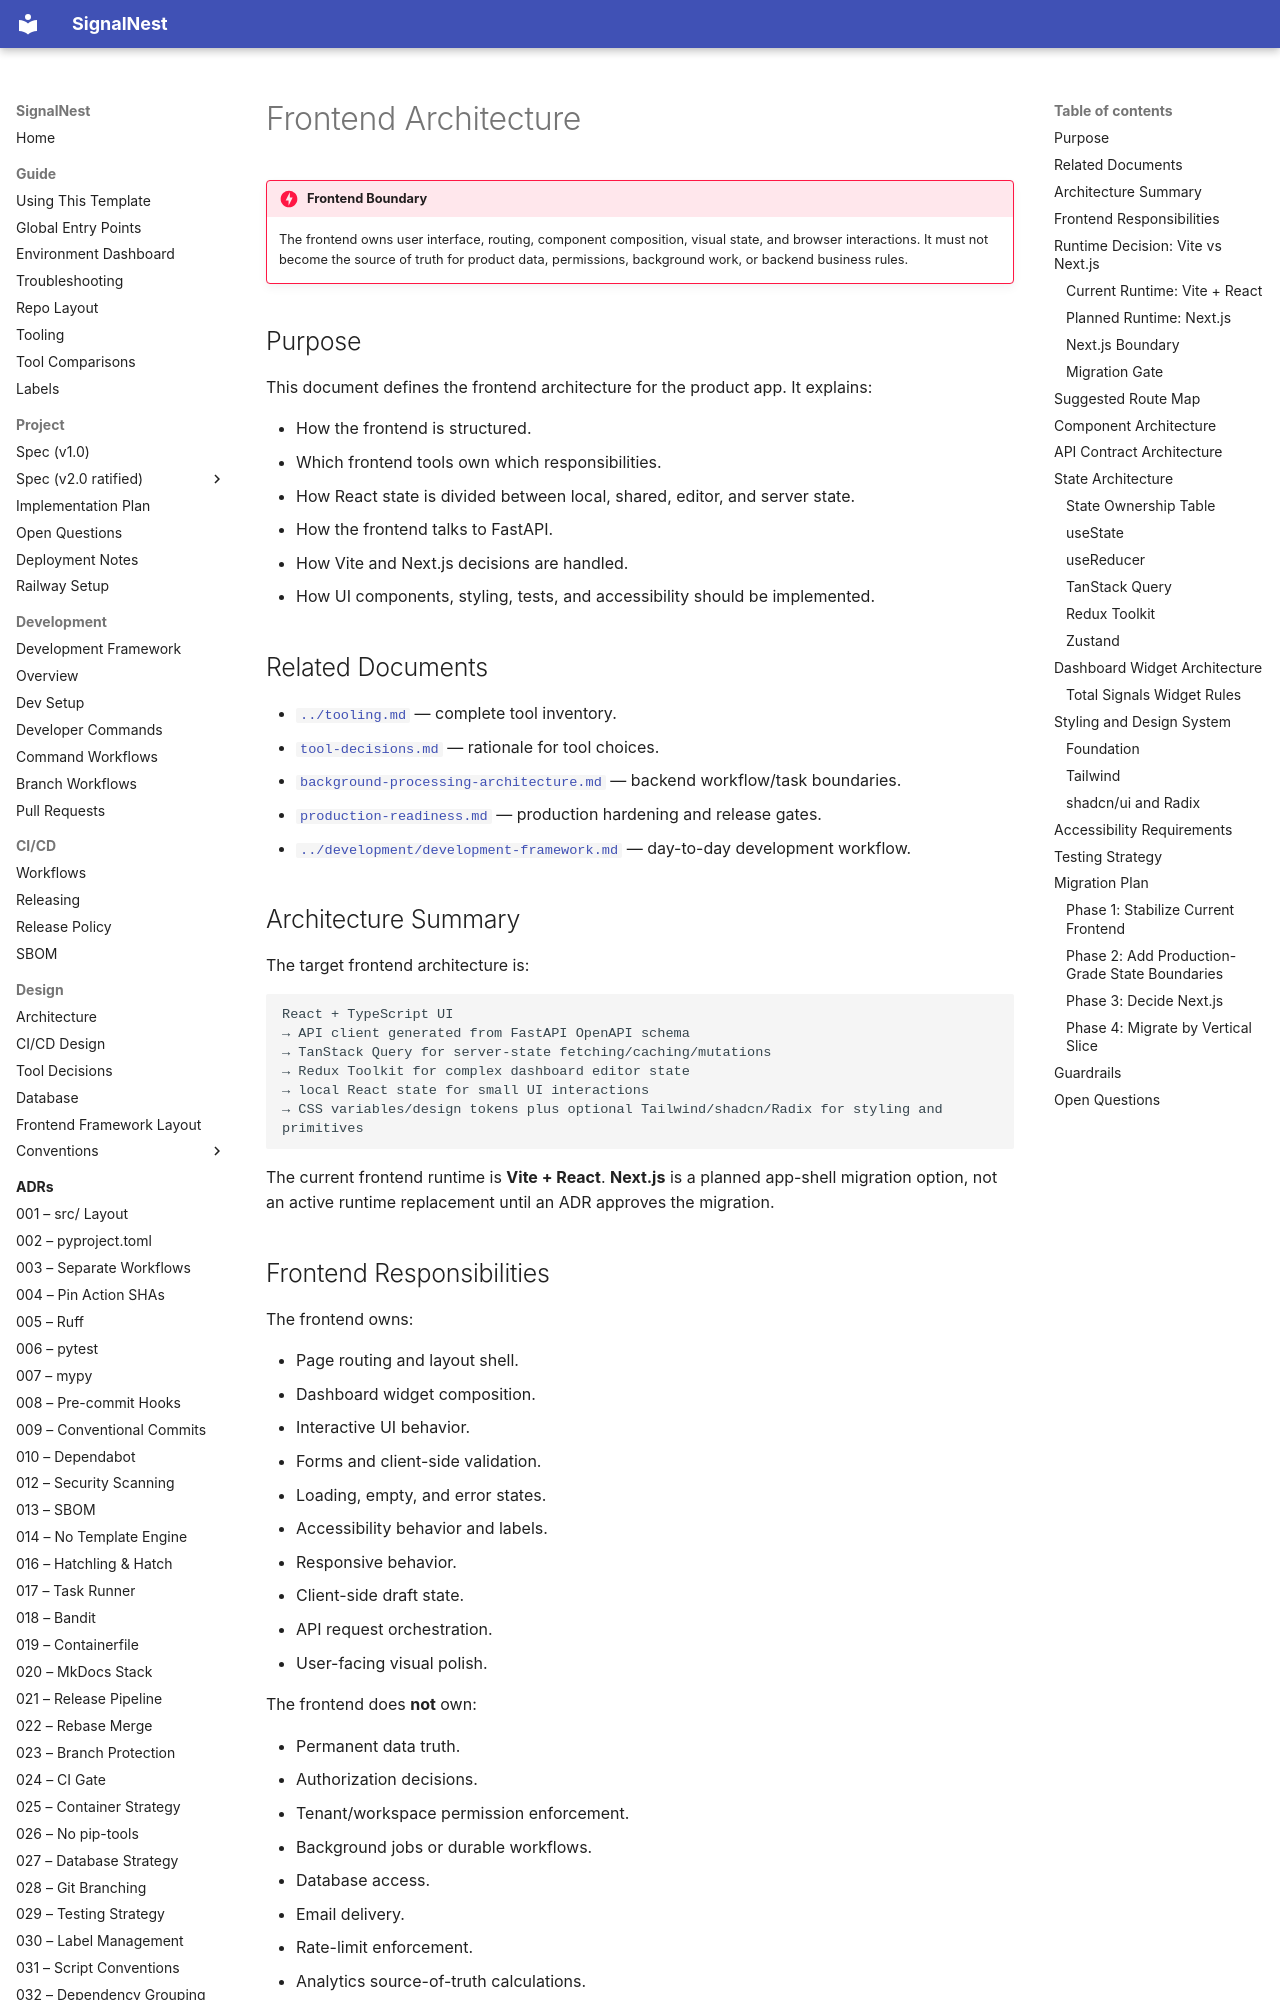

repository: JoJo275/feedback-triage-app · page: design/frontend-architecture/index.html · generator: mkdocs

# Frontend Architecture

!!! danger "Frontend Boundary"
    The frontend owns user interface, routing, component composition, visual state, and browser interactions.
    It must not become the source of truth for product data, permissions, background work, or backend business rules.

## Purpose

This document defines the frontend architecture for the product app. It explains:

- How the frontend is structured.
- Which frontend tools own which responsibilities.
- How React state is divided between local, shared, editor, and server state.
- How the frontend talks to FastAPI.
- How Vite and Next.js decisions are handled.
- How UI components, styling, tests, and accessibility should be implemented.

## Related Documents

- [`../tooling.md`](../tooling.md) — complete tool inventory.
- [`tool-decisions.md`](tool-decisions.md) — rationale for tool choices.
- [`background-processing-architecture.md`](background-processing-architecture.md) — backend workflow/task boundaries.
- [`production-readiness.md`](production-readiness.md) — production hardening and release gates.
- [`../development/development-framework.md`](../development/development-framework.md) — day-to-day development workflow.

## Architecture Summary

The target frontend architecture is:

```text
React + TypeScript UI
→ API client generated from FastAPI OpenAPI schema
→ TanStack Query for server-state fetching/caching/mutations
→ Redux Toolkit for complex dashboard editor state
→ local React state for small UI interactions
→ CSS variables/design tokens plus optional Tailwind/shadcn/Radix for styling and primitives
```

The current frontend runtime is **Vite + React**. **Next.js** is a planned app-shell migration option, not an active runtime replacement until an ADR approves the migration.
